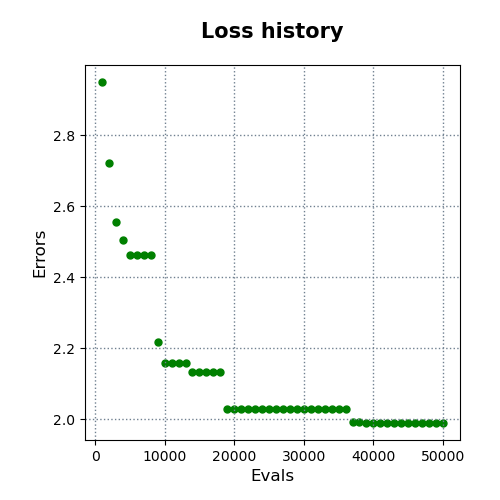

Source data for this figure (header and first rows):
evals, errors
1000, 2.949
2000, 2.723
3000, 2.554
4000, 2.504
5000, 2.463
6000, 2.463
7000, 2.463
8000, 2.463
9000, 2.217
10000, 2.157
11000, 2.157
12000, 2.157
13000, 2.157
14000, 2.133
15000, 2.133
16000, 2.133
17000, 2.133
18000, 2.133
19000, 2.028
20000, 2.028
21000, 2.028
22000, 2.028
23000, 2.028
24000, 2.028
25000, 2.028
26000, 2.028
27000, 2.028
28000, 2.028
29000, 2.028
30000, 2.028
31000, 2.028
32000, 2.028
33000, 2.028
34000, 2.028
35000, 2.028
36000, 2.028
37000, 1.991
38000, 1.991
39000, 1.989
40000, 1.989
41000, 1.989
42000, 1.989
43000, 1.989
44000, 1.989
45000, 1.989
46000, 1.989
47000, 1.989
48000, 1.989
49000, 1.989
50000, 1.989
